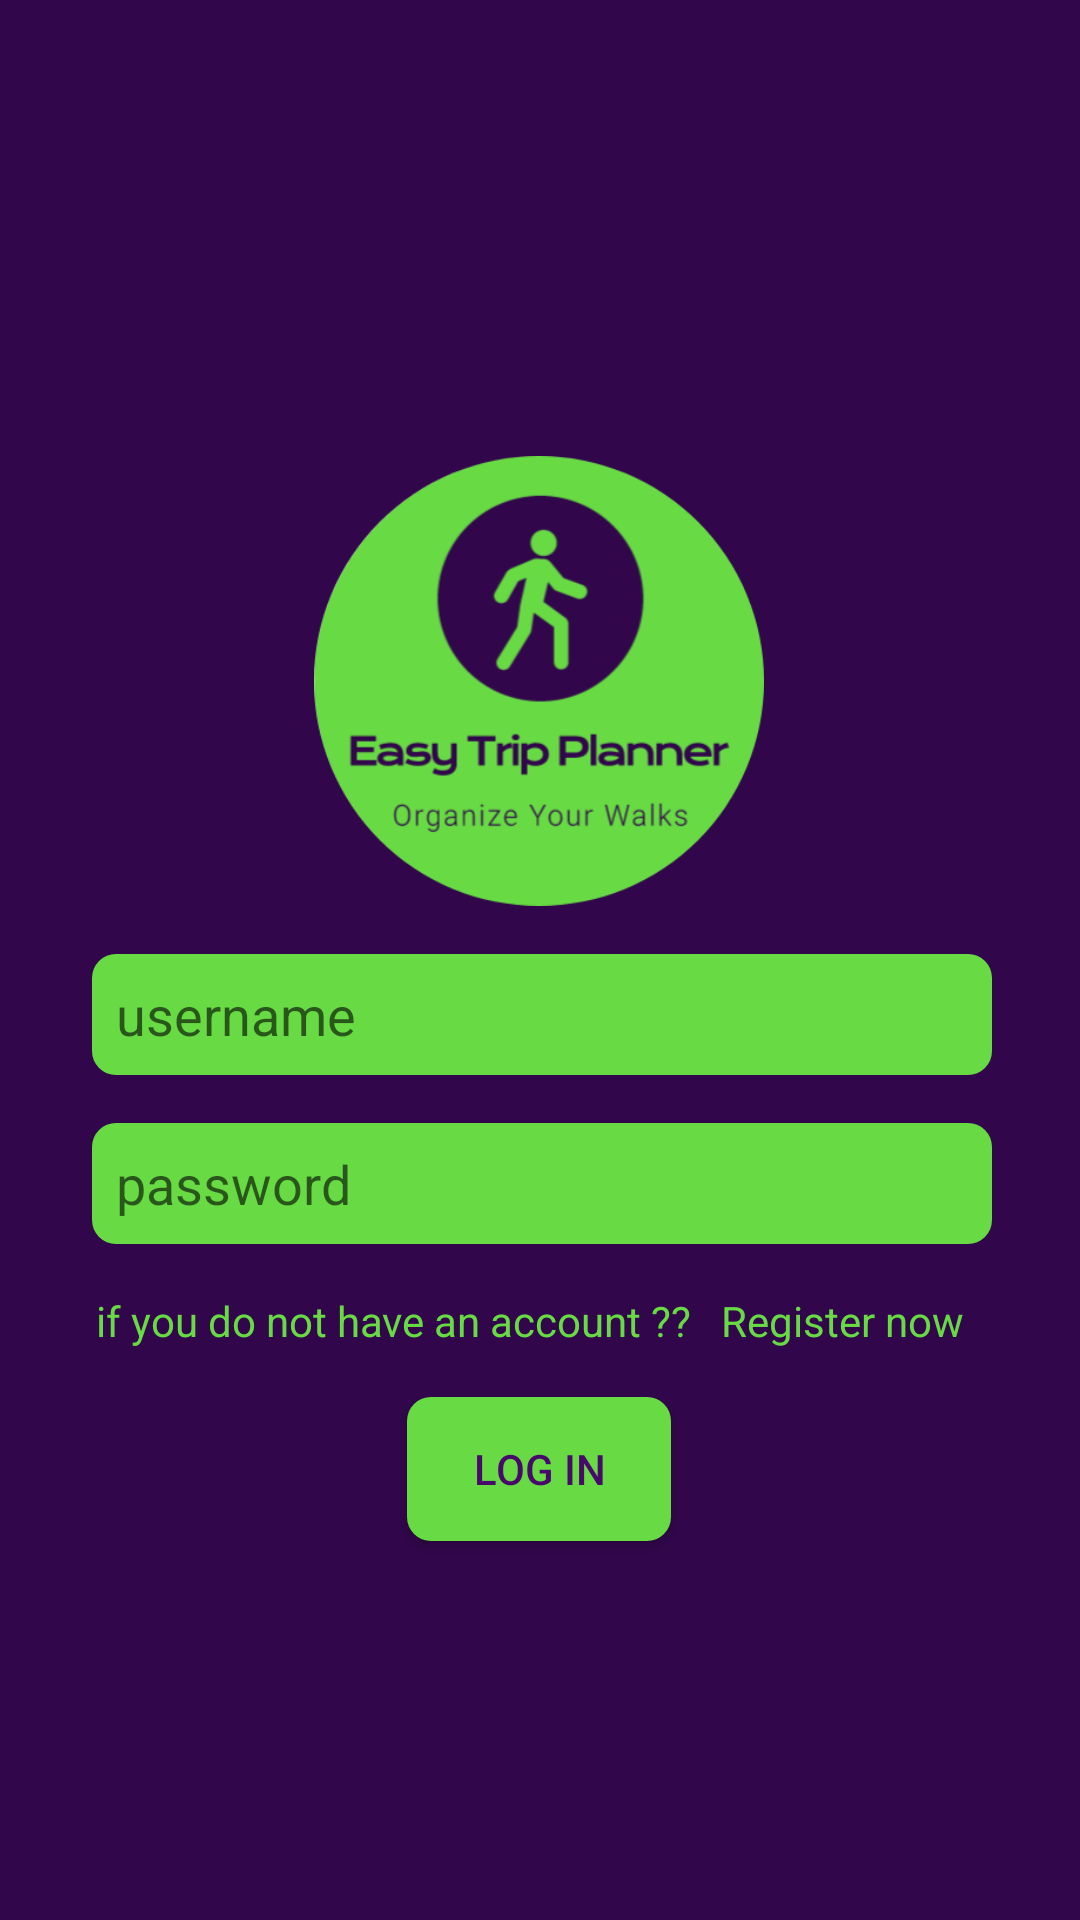

The Android layout XML behind this screen, and the referenced resources:
<!-- AndroidManifest.xml: application theme AppTheme -->
<!-- res/layout/activity_main.xml -->
<?xml version="1.0" encoding="utf-8"?>
<layout
    xmlns:android="http://schemas.android.com/apk/res/android"
    xmlns:app="http://schemas.android.com/apk/res-auto"
    xmlns:tools="http://schemas.android.com/tools">
<androidx.constraintlayout.widget.ConstraintLayout
    android:layout_width="match_parent"
    android:layout_height="match_parent"
    tools:context=".View.MainActivity">


    <ImageView
        android:id="@+id/logo"
        android:layout_width="150dp"
        android:layout_height="150dp"

        android:layout_marginTop="152dp"
        android:gravity="center"
        android:src="@drawable/logo"
        android:textSize="16dp"
        android:textStyle="bold"
        app:layout_constraintEnd_toEndOf="parent"
        app:layout_constraintHorizontal_bias="0.498"
        app:layout_constraintStart_toStartOf="parent"
        app:layout_constraintTop_toTopOf="parent">

    </ImageView>

    <EditText
        android:id="@+id/usernameET"
        android:layout_width="300dp"
        android:layout_height="wrap_content"

        android:layout_margin="16dp"
        android:layout_marginTop="40dp"
        android:background="@drawable/circlular"
        android:ems="10"
        android:hint="username "
        android:inputType="textPersonName"
        android:padding="8dp"
        app:layout_constraintEnd_toEndOf="parent"
        app:layout_constraintHorizontal_bias="0.522"
        app:layout_constraintStart_toStartOf="parent"
        app:layout_constraintTop_toBottomOf="@+id/logo" />

    <EditText
        android:id="@+id/passwordET"
        android:layout_width="300dp"
        android:layout_height="wrap_content"
        android:layout_margin="16dp"
        android:layout_marginTop="16dp"
        android:background="@drawable/circlular"
        android:ems="10"
        android:hint="password"
        android:inputType="textPassword"
        android:padding="8dp"
        app:layout_constraintEnd_toEndOf="parent"
        app:layout_constraintHorizontal_bias="0.522"
        app:layout_constraintStart_toStartOf="parent"
        app:layout_constraintTop_toBottomOf="@+id/usernameET" />

    <TextView
        android:id="@+id/registerBtn"
        android:layout_width="wrap_content"
        android:layout_height="wrap_content"

        android:onClick="signUp"
        android:text="if you do not have an account ??   Register now  "
        android:textColor="@color/colorAccent"
        app:layout_constraintEnd_toEndOf="parent"
        android:layout_margin="16dp"
        app:layout_constraintStart_toStartOf="parent"
        app:layout_constraintTop_toBottomOf="@+id/passwordET" />

    <Button
        android:id="@+id/loginBtn"
        android:layout_width="wrap_content"
        android:layout_height="wrap_content"
        android:background="@drawable/circlular"
        android:onClick="LogIn"
        android:text="Log in"
        android:textColor="@color/colorPrimaryDark"
        app:layout_constraintEnd_toEndOf="parent"
        app:layout_constraintHorizontal_bias="0.498"
        app:layout_constraintStart_toStartOf="parent"
        android:layout_margin="16dp"
        app:layout_constraintTop_toBottomOf="@+id/registerBtn" />




</androidx.constraintlayout.widget.ConstraintLayout>
</layout>
<!-- resources referenced by this layout -->
<resources>
  <color name="colorAccent">#68DA44</color>
  <color name="colorPrimaryDark">#48096D</color>
  <!-- drawable circlular (drawable) -->
  <?xml version="1.0" encoding="utf-8"?>
  <shape
      xmlns:android="http://schemas.android.com/apk/res/android"
  
      >
      <solid android:color="@color/colorAccent"/>
      <corners android:bottomRightRadius="8dp"
          android:bottomLeftRadius="8dp"
          android:topLeftRadius="8dp"
          android:topRightRadius="8dp" />
  
  </shape>
  <!-- drawable logo: png bitmap (drawable, 35150 bytes) -->
  <style name="AppTheme" parent="Theme.AppCompat.Light.NoActionBar">
          
          <item name="colorPrimary">@color/colorPrimary</item>
          <item name="colorPrimaryDark">@color/colorPrimaryDark</item>
  
          <item name="colorAccent">@color/colorAccent</item>
          <item name="android:background">@color/colorPrimary</item>
      </style>
  <color name="colorPrimary">#31064B</color>
</resources>
